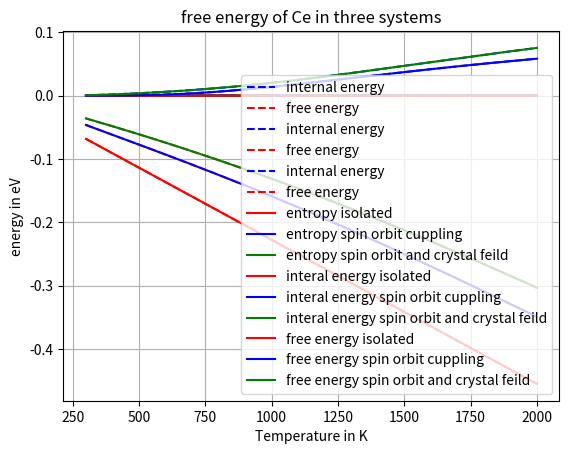

The matplotlib source for this figure:
import numpy as np
import matplotlib.pyplot as plt
import pandas as pd
from scipy.constants import k, eV

# Constants
k_B = k / eV  # Boltzmann constant in eV/K
T = np.linspace(300, 2000, 1700)
Beta = 1/(k_B * T)

#Ce3+ 
#isolated gives
g_iso = np.array([14])
E_iso = np.array([0])

# spin orbit coupling (SOC) 
# 2 energy states
g_soc = np.array([6,8])
E_soc = np.array([0,.28]) #eV difference between Low and high

# spin orbit and crystal feild splitting (SOC & CFS)
# further split into 5 energy states
g_cfs = np.array([4,2,2,4,2])
E_cfs = np.array([0, .12, .35, .41, .42])

# function to find and store values of Z
def partition(g, E, T):
    Z = []
    for dt in T:
        Beta = 1/(k_B*dt)
        dz =  np.sum(g * np.exp(-Beta* E)) 
        Z.append(dz)
    return np.array(Z)

# function to find internal energy
def internal_energy(Z, T):
    U = []
    Beta = 1/(k_B*T)
    U = -np.gradient(np.log(Z), Beta) 
    return U

#function to find free energy
def free_energy(Z, T):
    F = -k_B * T * np.log(Z)
    return F

# function to find entropy
def entropy(F, T):
    S = -np.gradient(F, T)
    return S

# storing all the data points fround from the fucntions in different systems for CSV and graph
Z_iso = partition(g_iso, E_iso, T)
U_iso = internal_energy(Z_iso, T)
F_iso = free_energy(Z_iso, T)
S_iso = entropy(F_iso, T)

Z_soc = partition(g_soc, E_soc, T)
U_soc = internal_energy(Z_soc, T)
F_soc = free_energy(Z_soc, T)
S_soc = entropy(F_soc, T)

Z_cfs = partition(g_cfs, E_cfs, T)
U_cfs = internal_energy(Z_cfs, T)
F_cfs = free_energy(Z_cfs, T)
S_cfs = entropy(F_cfs, T)

#plot interal vs free energy of each system not meaningful that is why they are not saved graph just wanted to see how they reacted
plt.plot(T, U_iso, label = 'internal energy', color = 'blue', linestyle = '--')
plt.plot(T, F_iso, label = 'free energy', color = 'red', linestyle = '--')
plt.xlabel('K')
plt.ylabel('eV')
plt.title('therodynamic processes of Ce in isolated system vs temperature')
plt.grid(True)
plt.legend()
plt.show()

plt.plot(T, U_soc, label = 'internal energy', color = 'blue', linestyle = '--')
plt.plot(T, F_soc, label = 'free energy', color = 'red', linestyle = '--')
plt.xlabel('K')
plt.ylabel('eV')
plt.title('therodynamic processes of Ce in spin orbit cuppling system vs temperature')
plt.grid(True)
plt.legend()
plt.show()

plt.plot(T, U_cfs, label = 'internal energy', color = 'blue', linestyle = '--')
plt.plot(T, F_cfs, label = 'free energy', color = 'red', linestyle = '--')
plt.xlabel('K')
plt.ylabel('eV')
plt.title('therodynamic processes of Ce in spin orbit cuppling and crystal feild splitting system vs temperature')
plt.grid(True)
plt.legend()
plt.show()

#plot comparsion of entropy between each system
plt.plot(T, S_iso, label = 'entropy isolated', color = 'red')
plt.plot(T, S_soc, label = 'entropy spin orbit cuppling', color = 'blue')
plt.plot(T, S_cfs, label = 'entropy spin orbit and crystal feild', color = 'green')
plt.xlabel('temperature in K')
plt.ylabel('entropy in eV/k')
plt.title('entropy of Ce in three systems')
plt.grid(True)
plt.legend()
plt.savefig('C:\\Users\\<user>\\OneDrive\\Documents\\git_hub_wexler\\chem-4050-5050\\homework_4_2\\entropy.png', dpi=300)
plt.show()

#plot comparision of interal energy between each system
plt.plot(T, U_iso, label = 'interal energy isolated', color = 'red')
plt.plot(T, U_soc, label = 'interal energy spin orbit cuppling', color = 'blue')
plt.plot(T, U_cfs, label = 'interal energy spin orbit and crystal feild', color = 'green')
plt.xlabel('temperature in K')
plt.ylabel('energy in eV')
plt.title('interal energy of Ce in three systems')
plt.grid(True)
plt.legend()
plt.savefig('C:\\Users\\<user>\\OneDrive\\Documents\\git_hub_wexler\\chem-4050-5050\\homework_4_2\\internal_energy.png', dpi=300)
plt.show()

#plot free energy comparision between each system
plt.plot(T, F_iso, label = 'free energy isolated', color = 'red')
plt.plot(T, F_soc, label = 'free energy spin orbit cuppling', color = 'blue')
plt.plot(T, F_cfs, label = 'free energy spin orbit and crystal feild', color = 'green')
plt.xlabel('Temperature in K')
plt.ylabel('energy in eV')
plt.title('free energy of Ce in three systems')
plt.grid(True)
plt.legend()
plt.savefig('C:\\Users\\<user>\\OneDrive\\Documents\\git_hub_wexler\\chem-4050-5050\\homework_4_2\\free_energy.png', dpi=300)
plt.show()

data = {
    "Temperature (K)": T,
    "U_iso (eV)": U_iso,
    "U_soc (eV)": U_soc,
    "U_cfs (eV)": U_cfs,
    "F_iso (eV)": F_iso,
    "F_soc (eV)": F_soc,
    "F_cfs (eV)": F_cfs,
    "S_iso (eV/K)": S_iso,
    "S_soc (eV/K)": S_soc,
    "S_cfs (eV/K)": S_cfs
}

df = pd.DataFrame(data)
df.to_csv('C:\\Users\\<user>\\OneDrive\\Documents\\git_hub_wexler\\chem-4050-5050\\homework_4_2\\Ce_thermo.csv', index=False)
